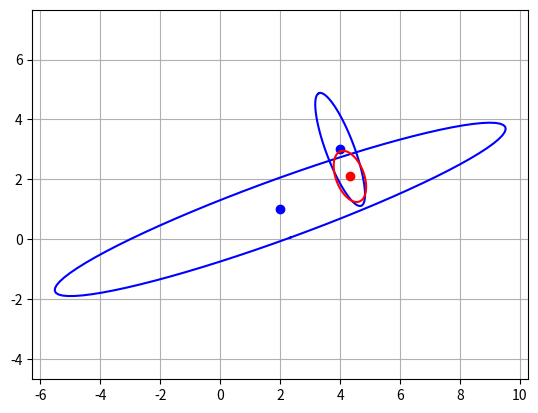

The matplotlib source for this figure:
# Funktion zum Plotten von Kovarianzen, Partikelwolken
# und Trajektorien.
# [redacted]

from math import *
import numpy as np
import numpy.linalg as la
import matplotlib.pyplot as plt
import time


# --------
# plot position and sigma ellipse
#
def plotPositionCovariance(position, sigma_position, color = 'b'):
    assert sigma_position.shape == (2,2), 'sigma_pose should be 2*2 matrix'
    assert len(position) == 2, 'position must be of the form [x,y]'

    # Falls sigma_position nahe bei (0,0; 0,0), dann Problem mit Singularitaet
    if sigma_position[0,0] < 1.0E-10 or sigma_position[1,1] < 1.0E-10 :
        return;
    d, V = la.eig(la.inv(sigma_position))

    # Nicht-rotierte Ellipse:
    gamma = np.linspace(0,2*pi,80)
    xp = np.sin(gamma)/sqrt(d[0])
    yp = np.cos(gamma)/sqrt(d[1])

    # Ellipse rotieren und verschieben:
    Xp = np.vstack((xp,yp))
    Xp = V.dot(Xp)
    xp = Xp[0,:] + position[0]
    yp = Xp[1,:] + position[1]
    plt.plot(xp,yp,color+'-')
    plt.plot(position[0],position[1],color+'o')
    return


# --------
# plot position and sigma ellipse and
# and plot orientation as cone.
#
def plotPoseCovariance(pose, sigma_pose, color = 'b'):
    assert sigma_pose.shape == (3,3), 'sigma_pose should be 3*3 matrix'
    assert len(pose) == 3, 'pose must be of the form [x,y,theta]'

    # Ellipse plotten:
    plotPositionCovariance(pose[0:2], sigma_pose[0:2,0:2], color)

    # Zeichne Ausrichtung und sigma als Trichter:
    theta = pose[2]
    sigma_theta = sqrt(sigma_pose[2,2])
    d = sqrt(sigma_pose[0,0] + sigma_pose[1,1]) # Trichterlaenge
    theta1 = theta - sigma_theta/2
    theta2 = theta + sigma_theta/2
    x0 = pose[0]
    y0 = pose[1]
    x1 = x0 + d*cos(theta1)
    y1 = y0 + d*sin(theta1)
    x2 = x0 + d*cos(theta2)
    y2 = y0 + d*sin(theta2)
    plt.plot((x0,x1),(y0,y1),color+'-')
    plt.plot((x0,x2),(y0,y2),color+'-')
    return


# --------
# All plotting must be completed be plotShow()
#
def plotShow():
    plt.axis('equal')
    plt.grid()
    plt.show()
    #plt.show(block=False)
    #time.sleep(2)
    #plt.close()
    return


# --------
# plot a trajectory.
# poses is a list of poses or positions.
#
def plotPositions(poses, color = 'b'):
    x = []
    y = []
    for p in poses:
        x.append(p[0])
        y.append(p[1])
    plt.plot(x,y,color+'-')
    return


# --------
# plot pose particles with orientation
#
def plotPoseParticles(poseList, l = 0.1, color = 'b'):
    x = [0,0]
    y = [0,0]
    for p in poseList:
        x[0] = p[0]
        y[0] = p[1]
        theta = p[2]
        x[1] = x[0] + l*cos(theta)
        y[1] = y[0] + l*sin(theta)
        plt.plot(p[0],p[1],color+'.')
        plt.plot(x,y,color+'-')
    return

# --------
# plot position particles without orientation.
# chi is a list of poses or positions.
#
def plotPositionParticles(posList, color = 'b'):
    for p in posList:
        plt.plot(p[0],p[1],color+'.')
    return

def test1():
    Sigma1 = np.array([[56.63, 20.25],
                       [20.25, 8.37]])
    #Sigma1 = np.array([[48.2500, -27.2798],
    #                   [-27.2798, 16.7500]])

    x1 = np.array([2, 1])
    plotPositionCovariance(x1, Sigma1)

    Sigma2 = np.array([[0.69, -1.25],
                       [-1.25, 3.56]])

    x2 = np.array([4, 3])
    plotPositionCovariance(x2, Sigma2)

    S1i = la.inv(Sigma1)
    S2i = la.inv(Sigma2)
    Sigma = la.inv(S1i + S2i)
    x = Sigma.dot(S1i.dot(x1) + S2i.dot(x2))
    plotPositionCovariance(x, Sigma, 'r')

    # Nicht vergessen:
    plotShow()

def test2():
    Sigma1 = np.array([[0.25, 0.00],
                       [0.00, 4.00]])
    theta1 = pi / 4
    s = sin(theta1)
    c = cos(theta1)
    V = np.array([[c, -s],
                  [s, c]])
    Sigma1r = la.inv((V.dot(la.inv(Sigma1)).dot(V.T)))
    print(Sigma1)

    x = np.array([0, 0])
    plotPositionCovariance(x, Sigma1)
    plotPositionCovariance(x, Sigma1r)

    Sigma2 = np.array([[64.00, 0.00],
                       [0.00, 1.00]])
    theta2 = pi / 6
    s = sin(theta2)
    c = cos(theta2)
    V = np.array([[c, -s],
                  [s, c]])
    Sigma2r = la.inv((V.dot(la.inv(Sigma2)).dot(V.T)))
    print(Sigma2)

    x = np.array([0, 0])
    plotPositionCovariance(x, Sigma2, 'r')
    plotPositionCovariance(x, Sigma2r, 'r')

    plotShow()

if __name__ == "__main__":
    test1()




